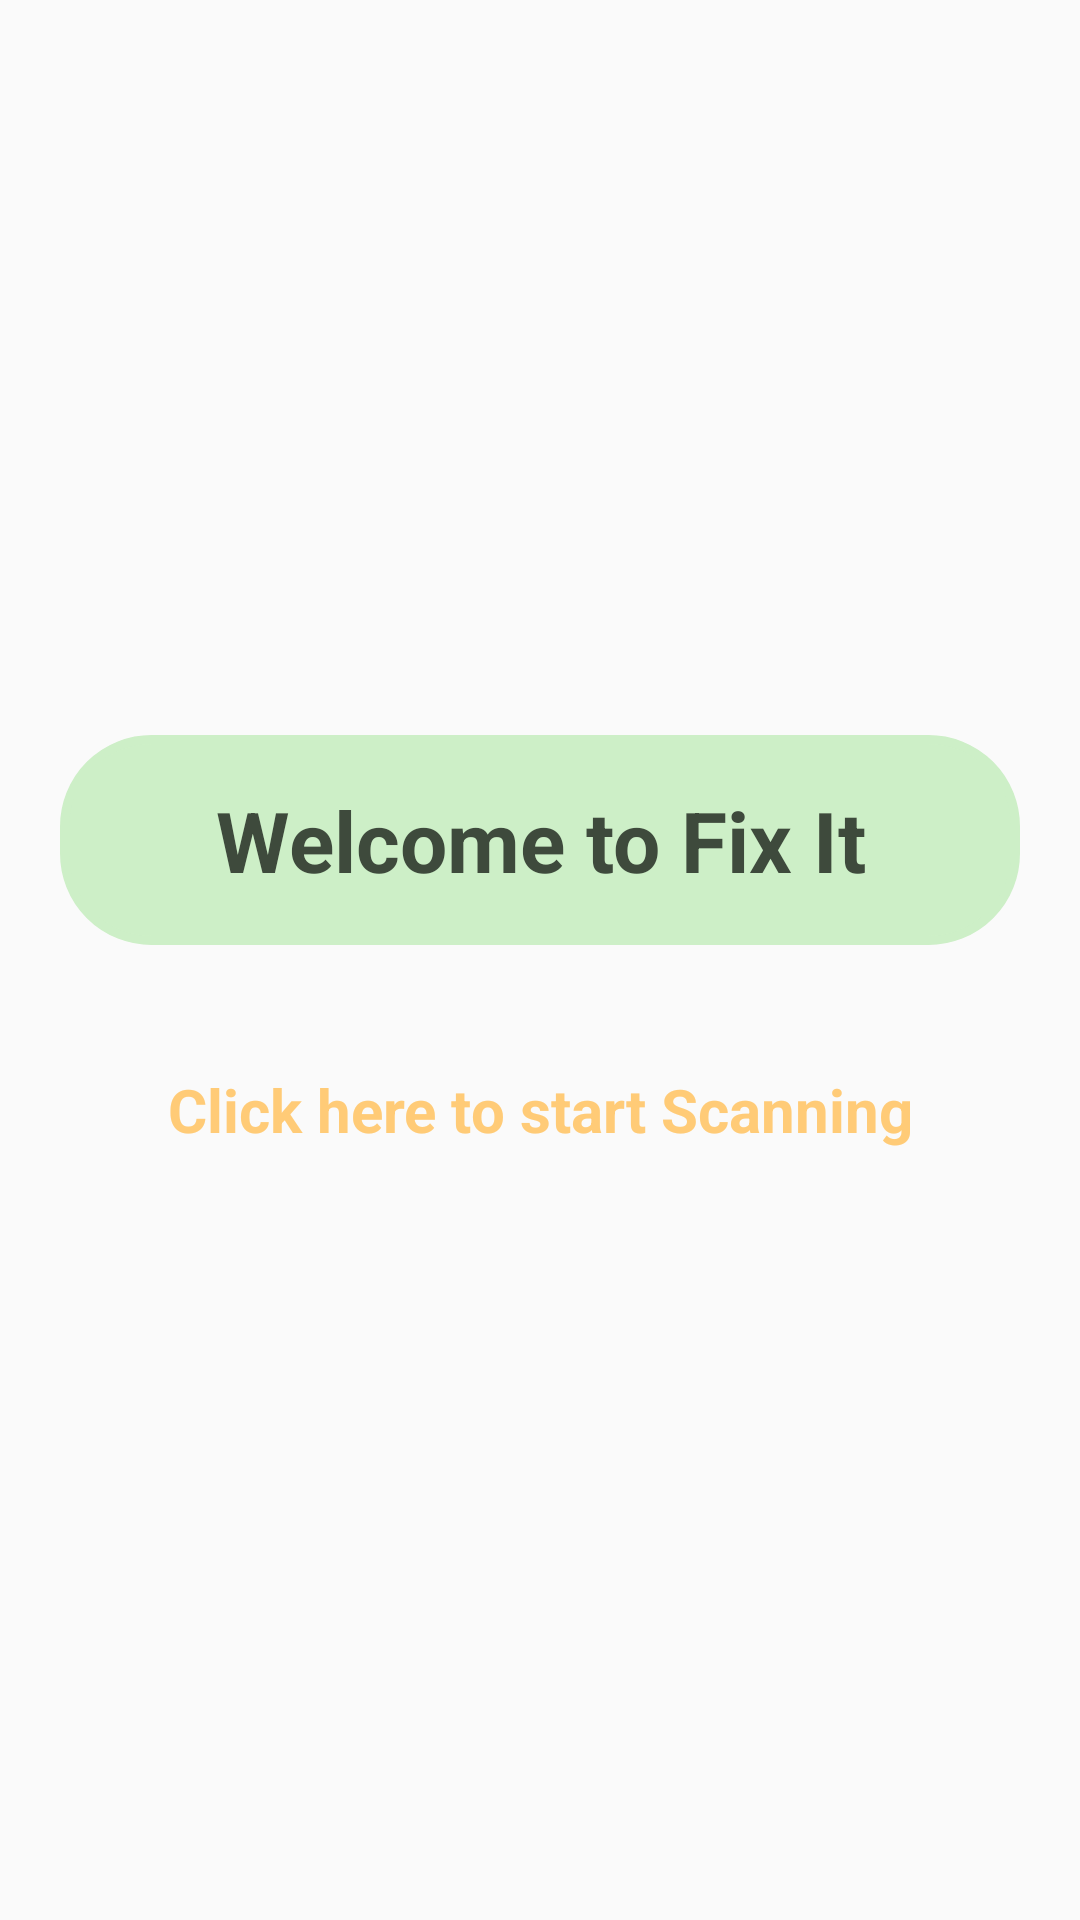

This screen was rendered from an Android layout file. Write that file and the resources it references.
<!-- AndroidManifest.xml: application theme Theme.FixIt -->
<!-- res/layout/fragment_main.xml -->
<?xml version="1.0" encoding="utf-8"?>
<FrameLayout xmlns:android="http://schemas.android.com/apk/res/android"
    xmlns:tools="http://schemas.android.com/tools"
    android:layout_width="match_parent"
    android:layout_height="match_parent"
    tools:context=".MainFragment">


    <LinearLayout
        android:layout_width="match_parent"
        android:layout_height="match_parent"
        android:orientation="vertical"
        android:gravity="center">

        <TextView
            android:layout_width="match_parent"
            android:layout_height="70dp"
            android:text="Welcome to Fix It"
            android:layout_marginLeft="20dp"
            android:layout_marginRight="20dp"
            android:layout_marginBottom="30dp"
            android:background="@drawable/button_back"
            android:textAlignment="center"
            android:gravity="center"
            android:textColor="@color/dark_green"
            android:textSize="28sp"
            android:textStyle="bold"/>

        <TextView
            android:id="@+id/main_scan"
            android:layout_width="wrap_content"
            android:layout_height="50dp"
            android:text="Click here to start Scanning"
            android:textSize="20sp"
            android:textColor="@color/peach"
            android:textStyle="bold"
            android:onClick="startScanning"
            android:gravity="center"/>


    </LinearLayout>
</FrameLayout>
<!-- resources referenced by this layout -->
<resources>
  <color name="dark_green">#3E4A3C</color>
  <color name="peach">#FFCB77</color>
  <!-- drawable button_back (drawable) -->
  <?xml version="1.0" encoding="utf-8"?>
  <shape xmlns:android="http://schemas.android.com/apk/res/android"
      android:shape="rectangle">
  
      <stroke
          android:width="3dp"
          android:color="@color/lime_green"/>
      <solid
          android:color="@color/lime_green"/>
      <corners
          android:radius="@dimen/corner_radius"/>
  
  </shape>
  <style name="Theme.FixIt" parent="Theme.AppCompat.Light.NoActionBar">
          
          <item name="colorPrimary">@color/smoke_green</item>
          <item name="colorPrimaryDark">@color/lime_green</item>
          <item name="colorAccent">@color/peach</item>
          
          <item name="windowActionBar">false</item>
          <item name="windowNoTitle">true</item>
      </style>
  <color name="lime_green">#CDEFC7</color>
  <dimen name="corner_radius">29dp</dimen>
  <color name="smoke_green">#F3FCF2</color>
</resources>
